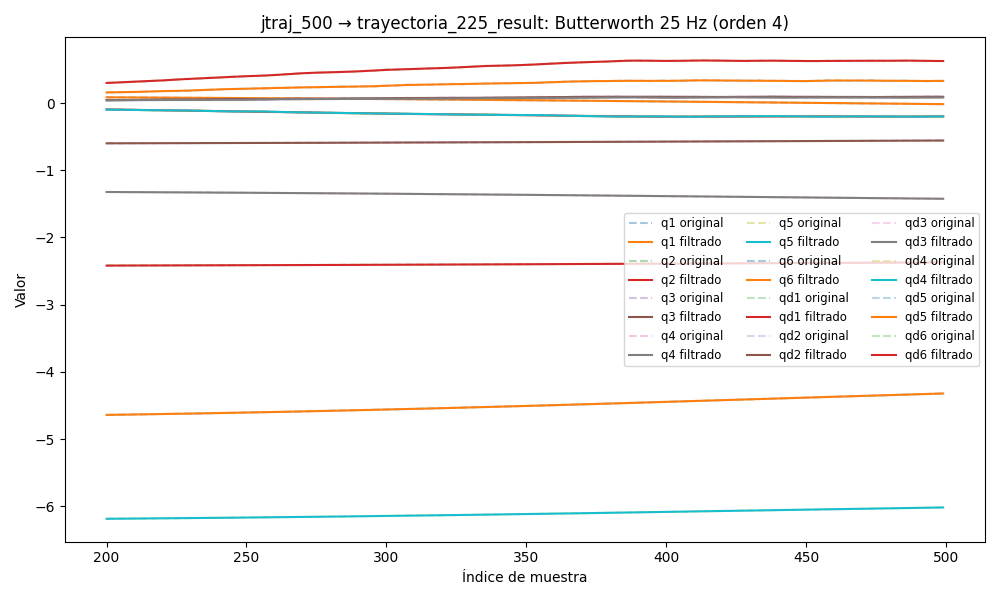

Source data for this figure (header and first rows):
timestamp, q1, q2, q3, q4, q5, q6, qd1, qd2, qd3, qd4, qd5, qd6, tau1, tau2, tau3, tau4, tau5, tau6
1749031314, 0.1008, -2.425, -0.6052, -1.308, -6.212, -4.689, 0.0005692, -4.541630288512057e-06, -0.000174, -0.001767, 0.001138, 0.0005772, 0.3419, 1.66, 0.9427, 0.277, -0.3942, -0.03318
1749031314, 0.1008, -2.425, -0.6052, -1.308, -6.212, -4.689, 0.0005693, -2.7668067700818676e-06, -0.0001704, -0.001748, 0.001049, 0.0005473, 0.3411, 1.655, 0.954, 0.2601, -0.3815, -0.01798
1749031314, 0.1008, -2.425, -0.6052, -1.308, -6.212, -4.689, 0.0005684, -9.193174180806114e-08, -0.0001678, -0.001726, 0.0009614, 0.0005151, 0.3434, 1.676, 0.9486, 0.258, -0.3914, -0.02326
1749031314, 0.1008, -2.425, -0.6052, -1.308, -6.212, -4.689, 0.0005669, 3.669398423094345e-06, -0.0001664, -0.001702, 0.000876, 0.000481, 0.3309, 1.653, 0.9353, 0.272, -0.392, -0.02327
1749031314, 0.1008, -2.425, -0.6052, -1.308, -6.212, -4.689, 0.0005654, 8.58154273245529e-06, -0.0001661, -0.001675, 0.0007944, 0.0004461, 0.3535, 1.642, 0.9568, 0.2576, -0.389, -0.02982
1749031314, 0.1008, -2.425, -0.6052, -1.308, -6.212, -4.689, 0.0005646, 1.4559541627515096e-05, -0.0001668, -0.001647, 0.0007179, 0.0004118, 0.3443, 1.648, 0.9374, 0.2598, -0.3785, -0.02884
1749031314, 0.1008, -2.425, -0.6052, -1.308, -6.212, -4.689, 0.0005652, 2.135467288888676e-05, -0.0001683, -0.001618, 0.0006476, 0.0003799, 0.337, 1.645, 0.9464, 0.2627, -0.386, -0.006722
1749031314, 0.1008, -2.425, -0.6052, -1.308, -6.212, -4.689, 0.000568, 2.8556524735657973e-05, -0.0001702, -0.00159, 0.0005844, 0.0003525, 0.344, 1.634, 0.9284, 0.2512, -0.3883, -0.01733
1749031314, 0.1008, -2.425, -0.6052, -1.308, -6.212, -4.689, 0.0005737, 3.56143015529292e-05, -0.000172, -0.001566, 0.0005288, 0.0003315, 0.3508, 1.647, 0.9345, 0.2574, -0.3786, -0.02411
1749031314, 0.1008, -2.425, -0.6052, -1.308, -6.212, -4.689, 0.000583, 4.1878524865307366e-05, -0.0001729, -0.001548, 0.0004814, 0.0003189, 0.3558, 1.642, 0.9277, 0.2623, -0.3972, -0.0255
1749031314, 0.1008, -2.425, -0.6052, -1.308, -6.212, -4.689, 0.0005963, 4.666211619184791e-05, -0.0001723, -0.001537, 0.0004426, 0.0003163, 0.3402, 1.627, 0.9479, 0.2577, -0.3904, -0.0184
1749031314, 0.1008, -2.425, -0.6052, -1.308, -6.212, -4.689, 0.0006141, 4.9317193490573514e-05, -0.0001695, -0.001534, 0.0004127, 0.0003245, 0.3335, 1.626, 0.9353, 0.2704, -0.4113, -0.02188
1749031314, 0.1008, -2.425, -0.6052, -1.308, -6.212, -4.689, 0.0006361, 4.932128347451856e-05, -0.0001637, -0.001542, 0.0003918, 0.0003436, 0.3489, 1.628, 0.9307, 0.2644, -0.3972, -0.02102
1749031314, 0.1008, -2.425, -0.6052, -1.308, -6.212, -4.689, 0.000662, 4.636477512995984e-05, -0.0001545, -0.001561, 0.0003797, 0.0003723, 0.3413, 1.613, 0.9225, 0.2715, -0.3949, -0.006438
1749031314, 0.1008, -2.425, -0.6052, -1.308, -6.212, -4.689, 0.0006907, 4.043072237345467e-05, -0.0001417, -0.00159, 0.0003762, 0.000408, 0.3464, 1.601, 0.9351, 0.2435, -0.4001, -0.0118
1749031314, 0.1008, -2.425, -0.6052, -1.308, -6.212, -4.689, 0.0007206, 3.1858328527276745e-05, -0.0001253, -0.001629, 0.0003803, 0.0004467, 0.3462, 1.602, 0.9366, 0.2554, -0.3994, -0.02614
1749031314, 0.1008, -2.425, -0.6052, -1.308, -6.212, -4.689, 0.0007497, 2.138215148334847e-05, -0.000106, -0.001675, 0.0003905, 0.000483, 0.3598, 1.613, 0.9359, 0.2433, -0.4063, -0.03032
1749031314, 0.1008, -2.425, -0.6052, -1.308, -6.212, -4.689, 0.0007756, 1.0140065134156845e-05, -8.481055131900264e-05, -0.001725, 0.0004048, 0.0005103, 0.3414, 1.587, 0.9121, 0.2755, -0.4054, -0.01783
1749031314, 0.1008, -2.425, -0.6052, -1.308, -6.212, -4.689, 0.0007957, -3.5556987047040166e-07, -6.3385713322044e-05, -0.001775, 0.0004203, 0.0005213, 0.3458, 1.589, 0.9315, 0.2526, -0.4166, -0.02881
1749031314, 0.1008, -2.425, -0.6052, -1.308, -6.212, -4.689, 0.0008074, -8.287010743133424e-06, -4.387167966808398e-05, -0.001821, 0.0004335, 0.0005089, 0.3566, 1.6, 0.9331, 0.2415, -0.4047, -0.02411
1749031314, 0.1008, -2.425, -0.6052, -1.308, -6.212, -4.689, 0.0008085, -1.1641126852268672e-05, -2.88411260842729e-05, -0.001859, 0.0004403, 0.0004663, 0.3495, 1.574, 0.9098, 0.2619, -0.395, -0.03699
1749031314, 0.1008, -2.425, -0.6052, -1.308, -6.212, -4.689, 0.0007975, -8.357170769588039e-06, -2.1148182987577478e-05, -0.001885, 0.0004362, 0.0003887, 0.3357, 1.595, 0.9052, 0.2735, -0.4068, -0.01883
1749031314, 0.1008, -2.425, -0.6052, -1.308, -6.212, -4.689, 0.0007739, 3.4952726287876835e-06, -2.3717942200371912e-05, -0.001895, 0.000417, 0.0002738, 0.3431, 1.588, 0.9059, 0.2778, -0.3973, -0.02288
1749031314, 0.1008, -2.425, -0.6052, -1.308, -6.212, -4.689, 0.0007381, 2.5520730034581475e-05, -3.9281875948389166e-05, -0.001888, 0.0003787, 0.0001231, 0.3285, 1.576, 0.9217, 0.258, -0.4105, -0.03519
1749031314, 0.1008, -2.425, -0.6052, -1.308, -6.212, -4.689, 0.0006917, 5.880224456945239e-05, -7.007640583424055e-05, -0.001864, 0.0003189, -5.704987881287092e-05, 0.3193, 1.597, 0.9158, 0.2818, -0.3944, -0.007927
1749031314, 0.1008, -2.425, -0.6052, -1.308, -6.212, -4.689, 0.0006374, 0.0001037, -0.0001175, -0.001824, 0.0002367, -0.0002552, 0.3161, 1.613, 0.9136, 0.2758, -0.3883, -0.01619
1749031314, 0.1008, -2.425, -0.6052, -1.308, -6.212, -4.689, 0.0005789, 0.0001599, -0.000182, -0.001772, 0.0001339, -0.0004542, 0.3022, 1.659, 0.9127, 0.2544, -0.3919, -0.03778
1749031314, 0.1008, -2.425, -0.6052, -1.308, -6.212, -4.689, 0.0005206, 0.0002259, -0.0002624, -0.001712, 1.5649976975910662e-05, -0.0006312, 0.2773, 1.719, 0.918, 0.2724, -0.4032, -0.05591
1749031314, 0.1008, -2.425, -0.6052, -1.308, -6.212, -4.689, 0.0004671, 0.0002997, -0.0003565, -0.001651, -0.0001095, -0.0007584, 0.2998, 1.749, 0.9, 0.27, -0.4106, -0.03461
1749031314, 0.1008, -2.425, -0.6052, -1.308, -6.212, -4.689, 0.0004232, 0.0003784, -0.0004602, -0.001596, -0.0002289, -0.0008046, 0.2771, 1.769, 0.8933, 0.2776, -0.4084, -0.05269
1749031314, 0.1008, -2.425, -0.6052, -1.308, -6.212, -4.689, 0.0003929, 0.0004587, -0.0005686, -0.001554, -0.000326, -0.000737, 0.2706, 1.757, 0.8812, 0.2463, -0.3957, -0.03442
1749031314, 0.1008, -2.425, -0.6052, -1.308, -6.212, -4.689, 0.0003796, 0.0005374, -0.0006756, -0.001534, -0.0003807, -0.0005234, 0.279, 1.775, 0.8962, 0.2768, -0.4085, -0.0209
1749031314, 0.1008, -2.425, -0.6052, -1.308, -6.212, -4.689, 0.0003848, 0.0006113, -0.0007749, -0.001545, -0.0003702, -0.0001355, 0.2619, 1.748, 0.8803, 0.2601, -0.3981, -0.007257
1749031314, 0.1008, -2.425, -0.6052, -1.308, -6.212, -4.689, 0.0004082, 0.0006784, -0.0008604, -0.001594, -0.0002703, 0.0004484, 0.2619, 1.748, 0.8803, 0.2601, -0.3981, -0.007257
1749031314, 0.1008, -2.425, -0.6052, -1.308, -6.212, -4.689, 0.0004473, 0.0007373, -0.0009267, -0.001688, -5.679297926900913e-05, 0.00124, 0.2464, 1.776, 0.8952, 0.2448, -0.3995, 0.00367
1749031314, 0.1008, -2.425, -0.6052, -1.308, -6.212, -4.689, 0.000497, 0.0007882, -0.0009699, -0.001835, 0.0002926, 0.002241, 0.2182, 1.779, 0.8923, 0.2482, -0.3792, 0.02637
1749031314, 0.1008, -2.425, -0.6052, -1.308, -6.212, -4.689, 0.0005493, 0.0008324, -0.000988, -0.002041, 0.0007962, 0.003437, 0.2053, 1.773, 0.9125, 0.249, -0.3703, 0.04069
1749031314, 0.1008, -2.425, -0.6052, -1.308, -6.212, -4.689, 0.0005939, 0.0008722, -0.0009806, -0.002313, 0.001467, 0.004802, 0.2016, 1.806, 0.905, 0.2397, -0.3545, 0.04484
1749031314, 0.1008, -2.425, -0.6052, -1.308, -6.212, -4.689, 0.000618, 0.0009109, -0.0009495, -0.002657, 0.002309, 0.006298, 0.1735, 1.815, 0.893, 0.2431, -0.3294, 0.04172
1749031314, 0.1008, -2.425, -0.6052, -1.308, -6.212, -4.689, 0.0006073, 0.0009519, -0.0008979, -0.003076, 0.003319, 0.007877, 0.1625, 1.802, 0.8878, 0.2516, -0.3545, 0.06535
1749031314, 0.1008, -2.425, -0.6052, -1.308, -6.212, -4.689, 0.0005464, 0.0009986, -0.0008303, -0.003574, 0.004484, 0.009485, 0.1746, 1.801, 0.9065, 0.2264, -0.3187, 0.05496
1749031314, 0.1008, -2.425, -0.6052, -1.308, -6.212, -4.689, 0.0004201, 0.001054, -0.0007517, -0.004152, 0.005781, 0.01107, 0.1336, 1.83, 0.893, 0.2332, -0.3097, 0.06279
1749031314, 0.1008, -2.425, -0.6052, -1.308, -6.212, -4.689, 0.0002146, 0.001121, -0.0006673, -0.004809, 0.007176, 0.01257, 0.1119, 1.812, 0.9065, 0.2223, -0.3022, 0.07734
1749031314, 0.1008, -2.425, -0.6052, -1.308, -6.212, -4.689, -8.189209337395894e-05, 0.001201, -0.0005817, -0.005538, 0.008628, 0.01396, 0.09742, 1.823, 0.9192, 0.235, -0.297, 0.07409
1749031314, 0.1008, -2.425, -0.6052, -1.308, -6.212, -4.689, -0.0004773, 0.001295, -0.0004988, -0.006333, 0.01009, 0.01519, 0.096, 1.831, 0.9215, 0.2133, -0.2891, 0.09402
1749031314, 0.1008, -2.425, -0.6052, -1.308, -6.212, -4.689, -0.0009753, 0.001403, -0.0004215, -0.007179, 0.01151, 0.01626, 0.03441, 1.846, 0.9327, 0.235, -0.2778, 0.07047
1749031314, 0.1008, -2.425, -0.6052, -1.308, -6.212, -4.689, -0.001575, 0.001524, -0.0003513, -0.008062, 0.01285, 0.01717, 0.005558, 1.85, 0.9327, 0.2147, -0.278, 0.0903
1749031314, 0.1008, -2.425, -0.6052, -1.308, -6.212, -4.689, -0.002269, 0.001659, -0.0002884, -0.00896, 0.01404, 0.01794, -0.02318, 1.874, 0.9409, 0.2315, -0.2658, 0.05843
1749031314, 0.1008, -2.425, -0.6052, -1.308, -6.212, -4.689, -0.003047, 0.001806, -0.0002316, -0.009851, 0.01507, 0.0186, 0.007146, 1.853, 0.9596, 0.2208, -0.2419, 0.07012
1749031314, 0.1008, -2.425, -0.6052, -1.308, -6.212, -4.689, -0.003893, 0.001966, -0.000179, -0.01071, 0.01588, 0.0192, -0.008148, 1.862, 0.9701, 0.2207, -0.2445, 0.08631
1749031314, 0.1008, -2.425, -0.6052, -1.308, -6.212, -4.689, -0.00479, 0.002136, -0.0001272, -0.01151, 0.01649, 0.01979, -0.04812, 1.877, 0.9664, 0.2431, -0.2578, 0.1084
1749031314, 0.1008, -2.425, -0.6052, -1.308, -6.212, -4.689, -0.005716, 0.002319, -7.280476797280359e-05, -0.01222, 0.01687, 0.02043, -0.0764, 1.871, 0.9888, 0.2162, -0.2722, 0.1221
1749031314, 0.1008, -2.425, -0.6052, -1.308, -6.212, -4.689, -0.006652, 0.002515, -1.1467340127596576e-05, -0.01282, 0.01706, 0.02118, -0.08511, 1.902, 1.001, 0.2273, -0.2736, 0.1539
1749031314, 0.1008, -2.425, -0.6052, -1.308, -6.212, -4.689, -0.007576, 0.002726, 6.112593884233728e-05, -0.01329, 0.01708, 0.02207, -0.08197, 1.902, 1.002, 0.2182, -0.2641, 0.1322
1749031314, 0.1008, -2.425, -0.6052, -1.308, -6.212, -4.689, -0.008471, 0.002953, 0.0001494, -0.01362, 0.01699, 0.02315, -0.1078, 1.905, 1.037, 0.2262, -0.2631, 0.1398
1749031314, 0.1007, -2.425, -0.6052, -1.308, -6.212, -4.689, -0.00932, 0.003199, 0.0002576, -0.01379, 0.01682, 0.02444, -0.1038, 1.898, 1.04, 0.2316, -0.2795, 0.1552
1749031314, 0.1007, -2.425, -0.6052, -1.308, -6.212, -4.689, -0.01011, 0.003465, 0.0003899, -0.01381, 0.01665, 0.02597, -0.1051, 1.913, 1.054, 0.2387, -0.2561, 0.1518
1749031314, 0.1007, -2.425, -0.6052, -1.308, -6.212, -4.688, -0.01084, 0.003752, 0.0005501, -0.01369, 0.01653, 0.02773, -0.1215, 1.914, 1.056, 0.2683, -0.2543, 0.1773
1749031314, 0.1007, -2.425, -0.6052, -1.308, -6.212, -4.688, -0.01151, 0.004061, 0.0007421, -0.01345, 0.01652, 0.02972, -0.1288, 1.969, 1.083, 0.2597, -0.2471, 0.173
1749031314, 0.1007, -2.425, -0.6052, -1.308, -6.212, -4.688, -0.01211, 0.004392, 0.0009691, -0.0131, 0.01666, 0.03193, -0.1487, 1.931, 1.093, 0.245, -0.248, 0.1793
... 9,118 more rows
